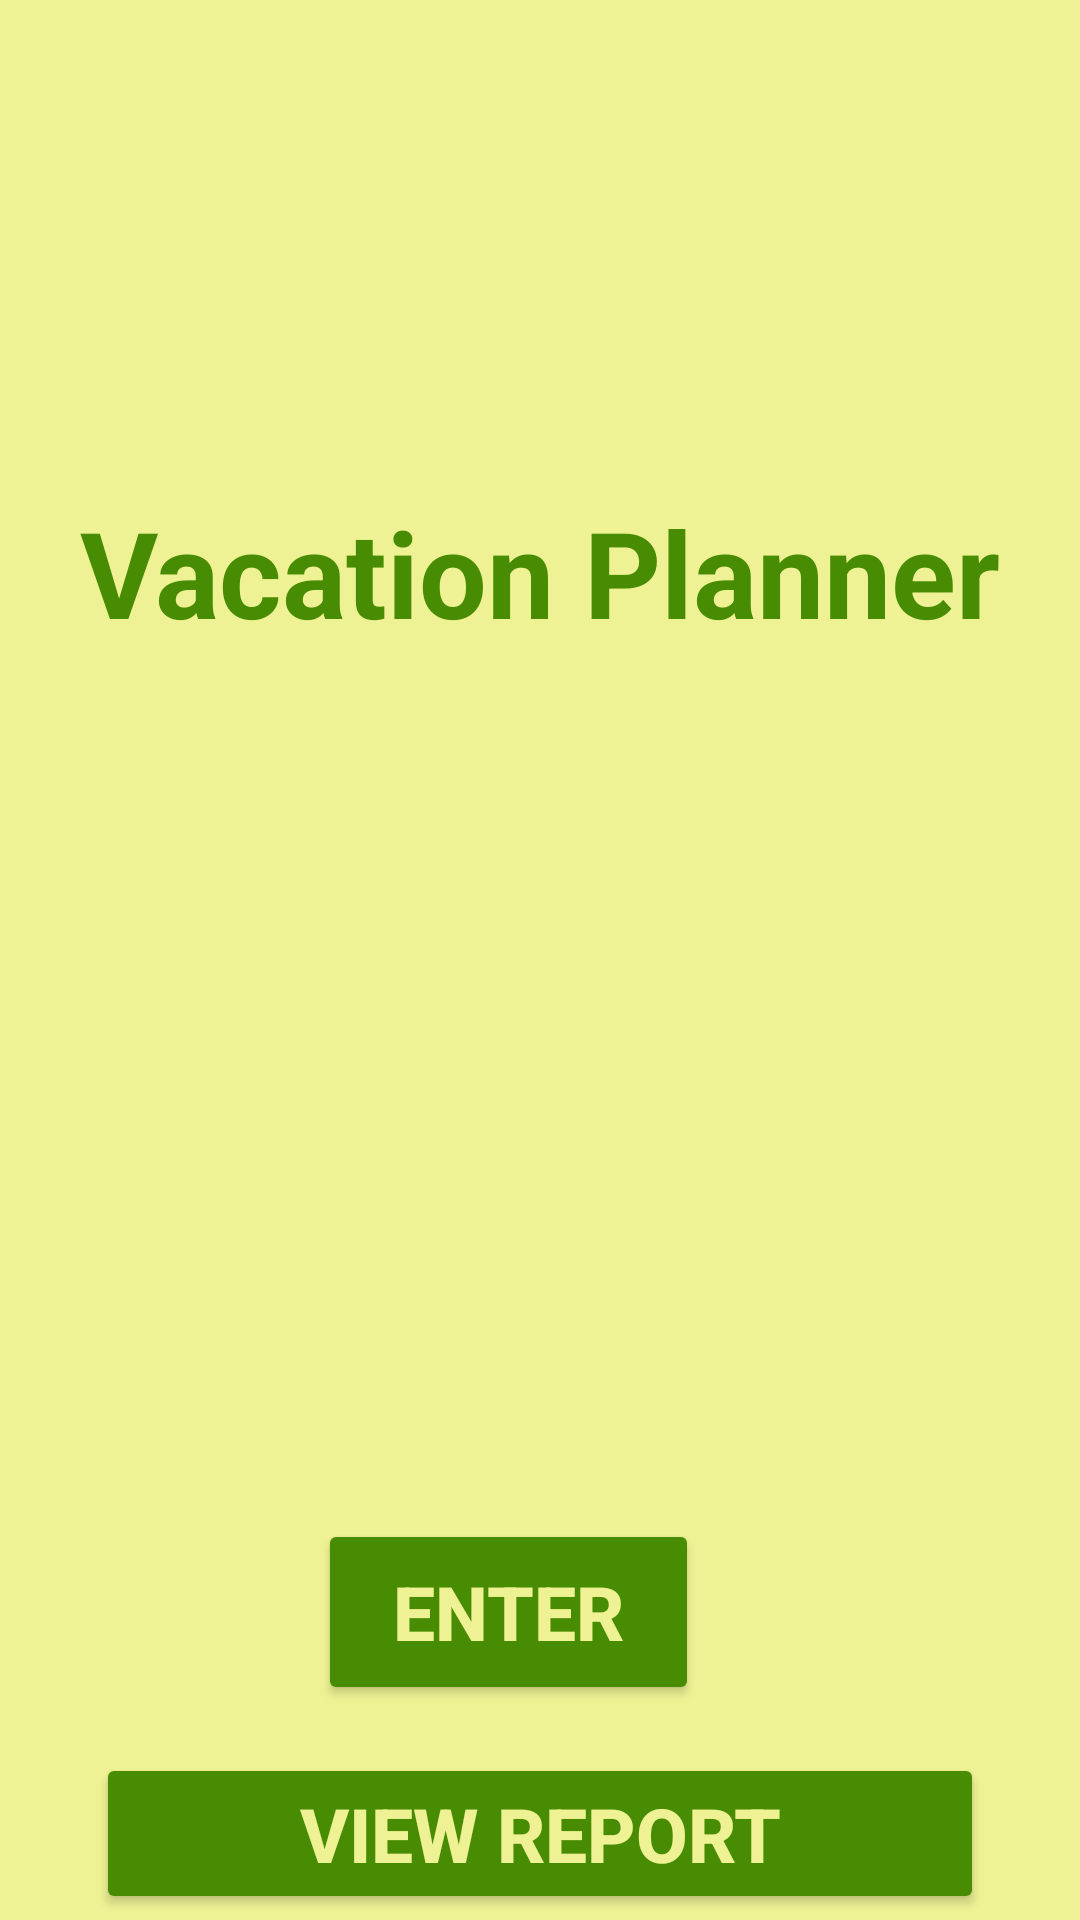

Produce the Android XML layout that renders to this screen, including the resource entries it uses.
<!-- AndroidManifest.xml: application theme Theme.TravelPlanner -->
<!-- res/layout/activity_main.xml -->
<?xml version="1.0" encoding="utf-8"?>
<androidx.constraintlayout.widget.ConstraintLayout xmlns:android="http://schemas.android.com/apk/res/android"
    xmlns:app="http://schemas.android.com/apk/res-auto"
    xmlns:tools="http://schemas.android.com/tools"
    android:id="@+id/main"
    android:layout_width="match_parent"
    android:layout_height="match_parent"
    tools:context=".UI.MainActivity"
    android:paddingTop="?attr/actionBarSize"
    android:background="#EFF294"
    >

    <TextView
        android:id="@+id/textView"
        android:layout_width="wrap_content"
        android:layout_height="wrap_content"
        android:text="Vacation Planner"
        app:layout_constraintEnd_toEndOf="parent"
        app:layout_constraintStart_toStartOf="parent"
        app:layout_constraintTop_toTopOf="parent"
        android:layout_marginTop="100dp"
        style="@style/TitleTheme"/>

    <Button
        android:id="@+id/button"
        style="@style/EnterButton"
        android:layout_width="127dp"
        android:layout_height="62dp"
        android:layout_marginStart="162dp"
        android:layout_marginTop="240dp"
        android:layout_marginEnd="161dp"
        android:layout_marginBottom="67dp"
        android:text="Enter"
        app:backgroundTint="#488C03"
        app:layout_constraintBottom_toBottomOf="parent"
        app:layout_constraintEnd_toEndOf="parent"
        app:layout_constraintHorizontal_bias="0.625"
        app:layout_constraintStart_toStartOf="parent"
        app:layout_constraintTop_toBottomOf="@+id/textView"
        app:layout_constraintVertical_bias="0.916" />

    <Button
        android:id="@+id/buttonReport"
        style="@style/EnterButton"
        android:layout_width="0dp"
        android:layout_height="wrap_content"
        android:text="View Report"
        app:backgroundTint="#488C03"
        app:layout_constraintTop_toBottomOf="@+id/button"
        app:layout_constraintStart_toStartOf="parent"
        app:layout_constraintEnd_toEndOf="parent"
        android:layout_marginStart="32dp"
        android:layout_marginEnd="32dp"
        android:layout_marginTop="16dp" />


</androidx.constraintlayout.widget.ConstraintLayout>
<!-- resources referenced by this layout -->
<resources>
  <style name="EnterButton">
          <item name="android:textSize">25dp</item>
          <item name="android:textColor">#EFF294</item>
          <item name="android:textStyle">bold</item>
      </style>
  <style name="TitleTheme">
          <item name="android:textSize">40dp</item>
          <item name="android:textColor">#488C03</item>
          <item name="android:textStyle">bold</item>
      </style>
  <style name="Theme.TravelPlanner" parent="Base.Theme.TravelPlanner" />
  <style name="Base.Theme.TravelPlanner" parent="Theme.Material3.DayNight">
          
          
      </style>
</resources>
